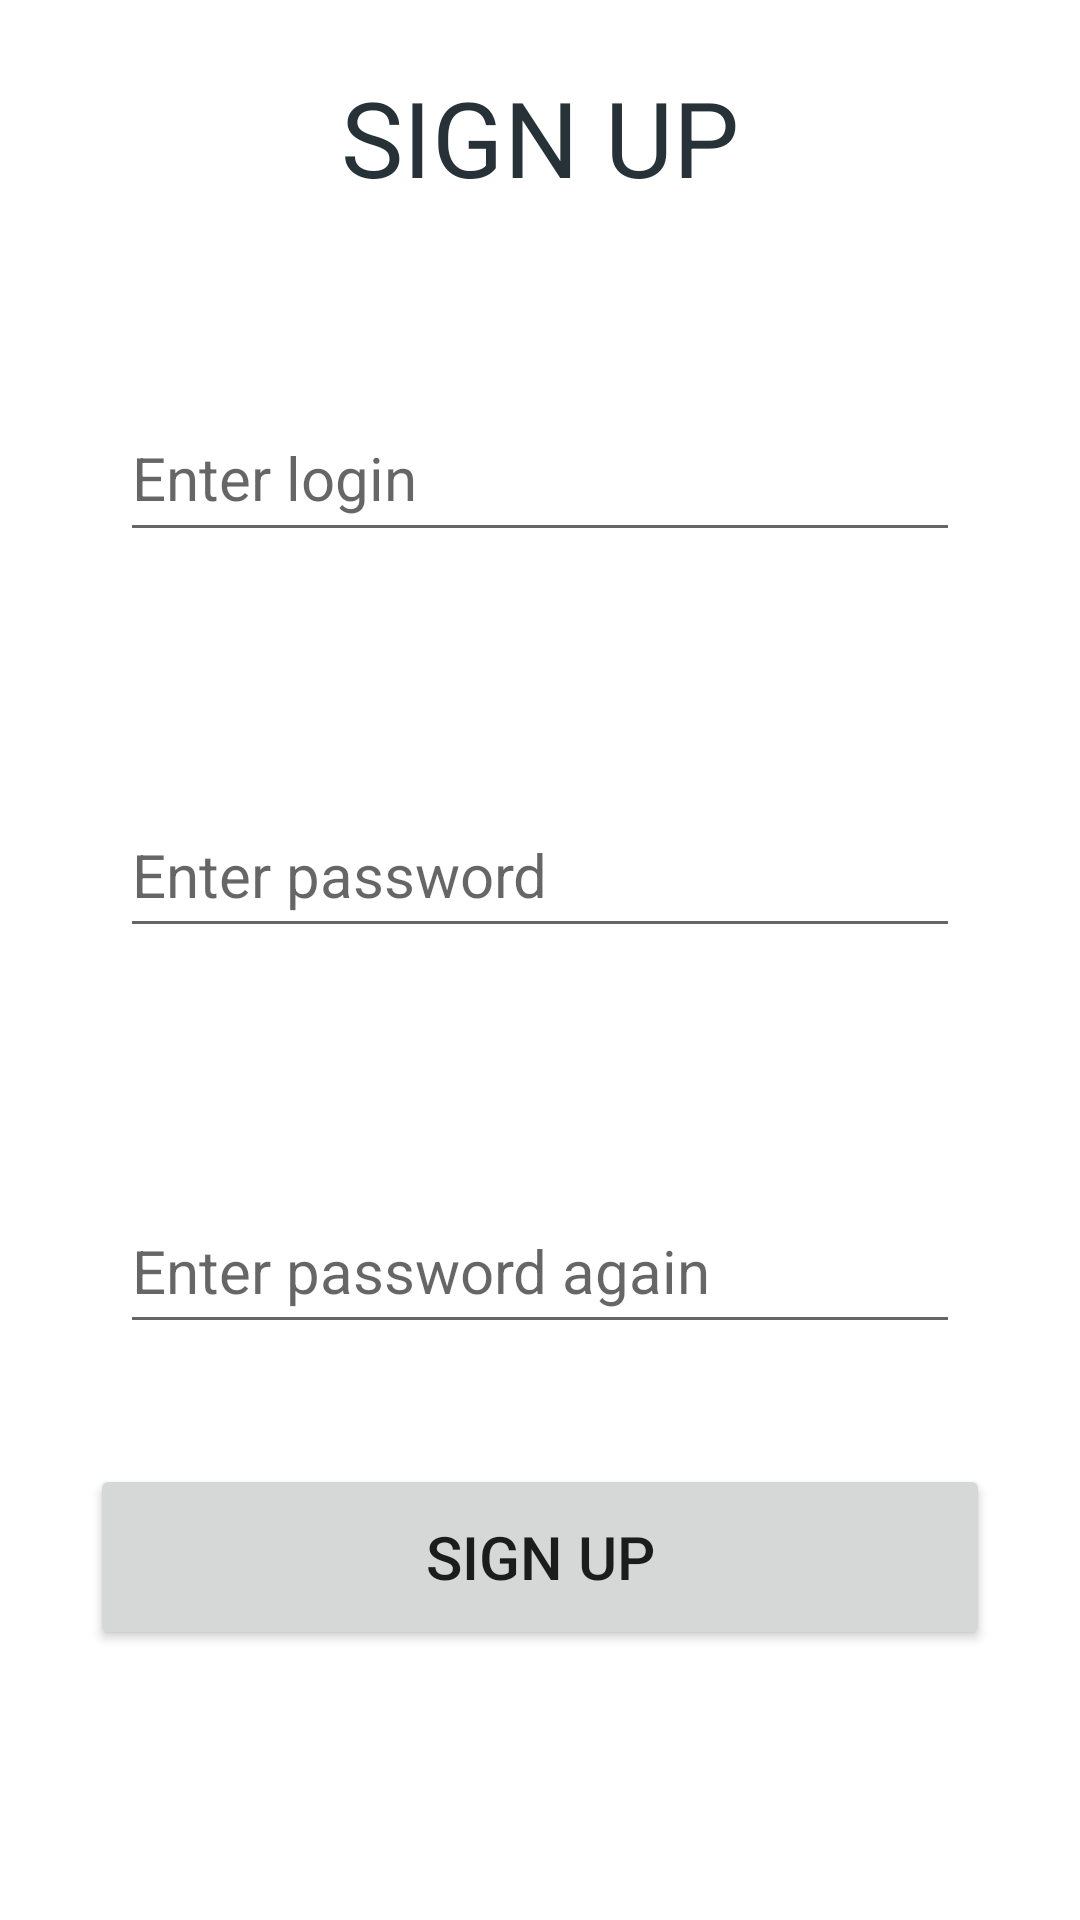

Layout XML and referenced resources for this Android screen:
<!-- AndroidManifest.xml: application theme Theme.MyApplication -->
<!-- res/layout/activity_main.xml -->
<?xml version="1.0" encoding="utf-8"?>
<LinearLayout
xmlns:android="http://schemas.android.com/apk/res/android"
android:orientation="vertical"
android:layout_width="match_parent"
android:layout_height="match_parent">

<LinearLayout
    android:orientation="vertical"
    android:layout_width="match_parent"
    android:layout_height="match_parent"
    android:layout_weight="9">

    <TextView
        android:layout_height="0dp"
        android:layout_width="wrap_content"
        android:layout_weight="1"
        android:gravity="center"
        android:textColor="@color/kor"
        android:text="@string/registr_label"
        android:textSize="35sp"
        android:layout_gravity="center"
        android:id="@+id/loginLabel">
    </TextView>
</LinearLayout>
<LinearLayout
    android:orientation="vertical"
    android:layout_width="match_parent"
    android:layout_height="match_parent"
    android:layout_weight="4">
    <EditText
        android:layout_width="match_parent"
        android:layout_height="match_parent"
        android:layout_weight="1"
        android:textSize="20sp"
        android:layout_margin="40dp"
        android:inputType="textEmailAddress"
        android:hint="@string/login_edit_text"
        android:textColor="@color/black"
        android:id="@+id/login"
        android:maxLength="25">
    </EditText>

    <EditText
        android:id="@+id/password"
        android:layout_width="match_parent"
        android:layout_height="match_parent"
        android:layout_margin="40dp"
        android:layout_weight="1"
        android:hint="@string/password_edit_text"
        android:inputType="textPassword"
        android:maxLength="10"
        android:textColor="@color/black"
        android:textSize="20sp"></EditText>

    <EditText
        android:id="@+id/passwordAccept"
        android:layout_width="match_parent"
        android:layout_height="match_parent"
        android:layout_margin="40dp"
        android:layout_weight="1"
        android:hint="@string/password_one_more_time_edit_text"
        android:inputType="textPassword"
        android:maxLength="10"
        android:textColor="@color/black"
        android:textSize="20sp"></EditText>
</LinearLayout>
<LinearLayout
    android:orientation="horizontal"
    android:layout_width="match_parent"
    android:layout_height="match_parent"
    android:layout_weight="8">
    <Button
        android:layout_marginBottom="90dp"
        android:layout_marginHorizontal="30dp"
        android:layout_weight="1"
        android:textSize="20sp"
        android:gravity="center"
        android:text="@string/registr_button"
        android:layout_width="match_parent"
        android:layout_height="match_parent"
        android:id="@+id/logInButton"
        android:onClick="signUpBtn">
    </Button>
</LinearLayout>

</LinearLayout>
<!-- resources referenced by this layout -->
<resources>
  <color name="black">#FF000000</color>
  <color name="kor">#263238</color>
  <string name="login_edit_text">Enter login</string>
  <string name="password_edit_text">Enter password</string>
  <string name="password_one_more_time_edit_text">Enter password again</string>
  
      
      //
  <string name="registr_button">SIGN UP</string>
  <string name="registr_label">SIGN UP</string>
  <style name="Theme.MyApplication" parent="Theme.MaterialComponents.DayNight.DarkActionBar">
          
          <item name="colorPrimary">#6C7377</item>
          <item name="colorPrimaryVariant">@color/purple_700</item>
          <item name="colorOnPrimary">@color/white</item>
          
          <item name="colorSecondary">@color/teal_200</item>
          <item name="colorSecondaryVariant">@color/teal_700</item>
          <item name="colorOnSecondary">@color/black</item>
          
          <item name="android:statusBarColor" tools:targetApi="l">?attr/colorPrimaryVariant</item>
          
      </style>
  <color name="purple_700">#FF3700B3</color>
  <color name="white">#FFFFFFFF</color>
  <color name="teal_200">#FF03DAC5</color>
  <color name="teal_700">#FF018786</color>
</resources>
